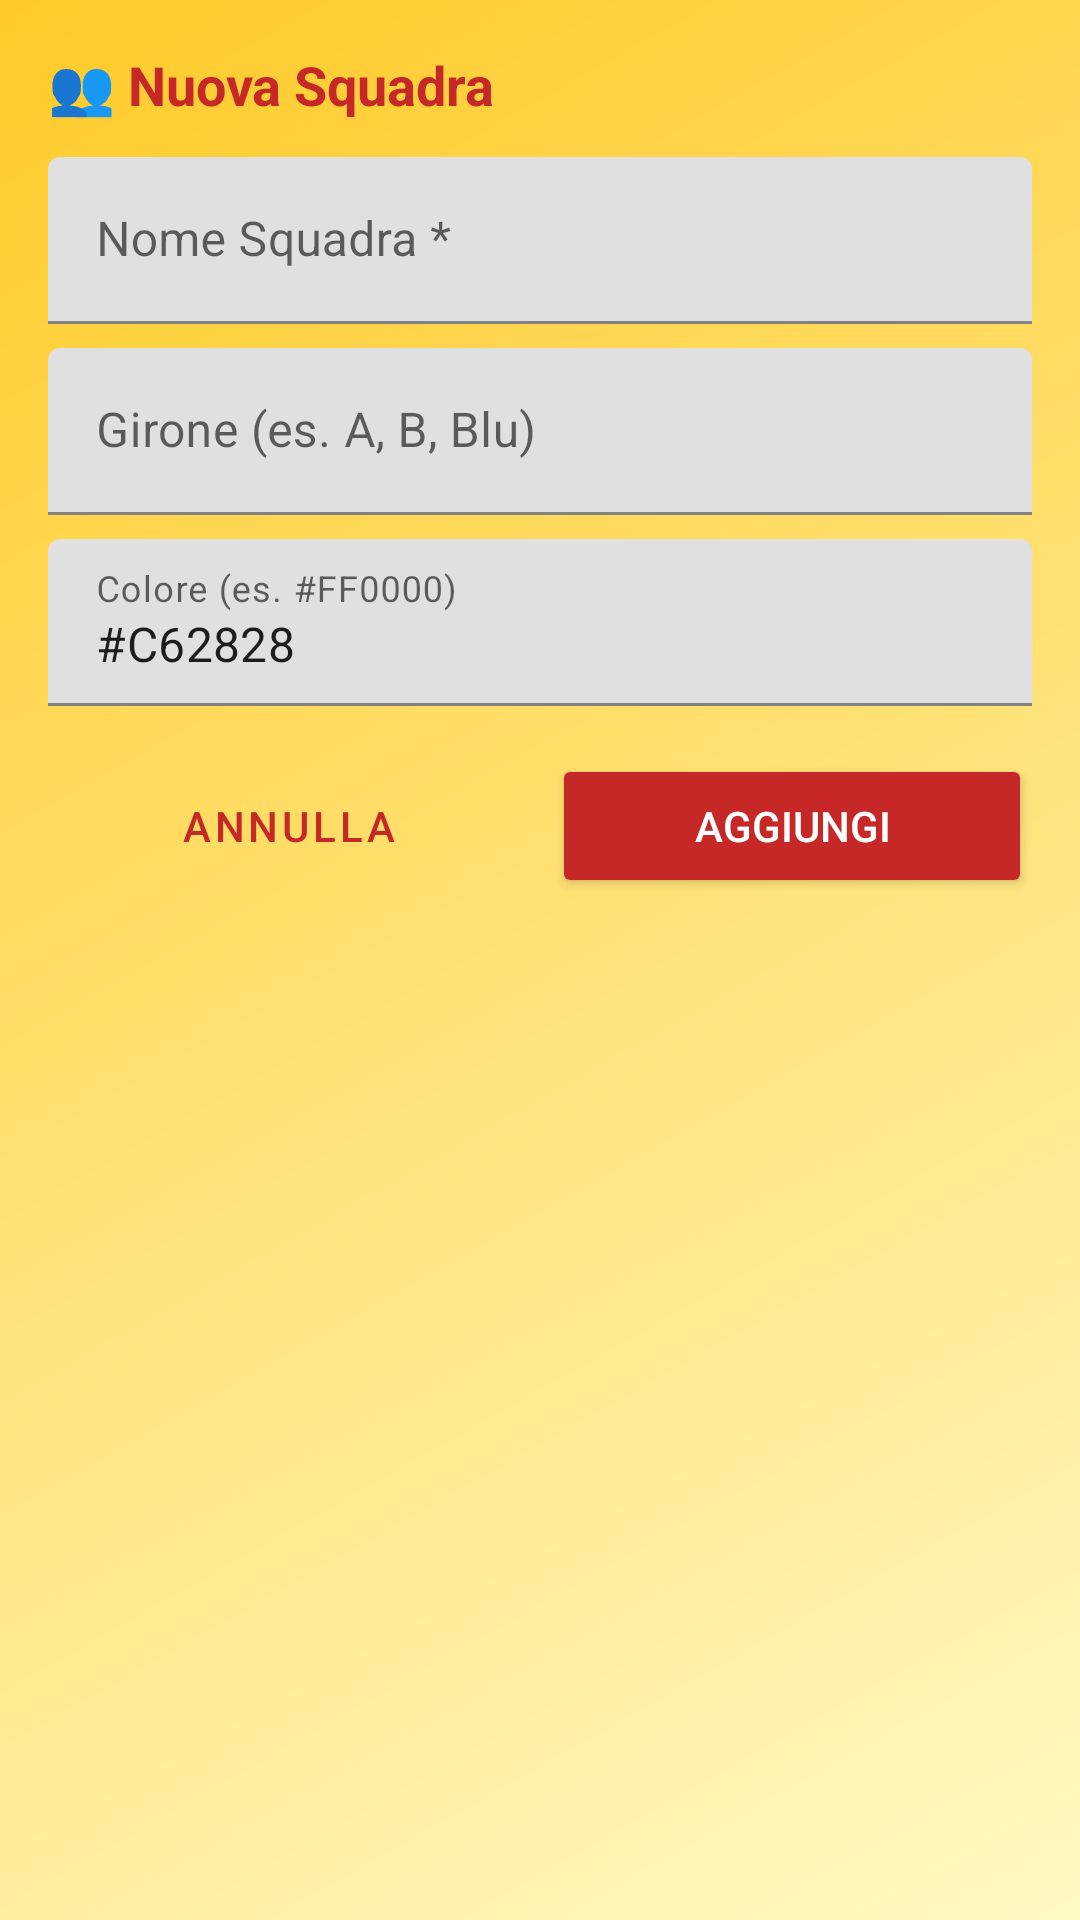

Layout XML and referenced resources for this Android screen:
<!-- AndroidManifest.xml: application theme Theme.App -->
<!-- res/layout/dialog_add_team.xml -->
<?xml version="1.0" encoding="utf-8"?>
<ScrollView xmlns:android="http://schemas.android.com/apk/res/android"
    android:layout_width="match_parent"
    android:layout_height="wrap_content"
    android:padding="16dp">
    <LinearLayout
        android:layout_width="match_parent"
        android:layout_height="wrap_content"
        android:orientation="vertical">

        <TextView
            android:layout_width="match_parent"
            android:layout_height="wrap_content"
            android:text="👥 Nuova Squadra"
            android:textStyle="bold"
            android:textSize="18sp"
            android:textColor="@color/red"
            android:layout_marginBottom="12dp"/>

        <com.google.android.material.textfield.TextInputLayout
            android:layout_width="match_parent"
            android:layout_height="wrap_content"
            android:hint="Nome Squadra *"
            android:layout_marginBottom="8dp">
            <com.google.android.material.textfield.TextInputEditText
                android:id="@+id/etName"
                android:layout_width="match_parent"
                android:layout_height="wrap_content"/>
        </com.google.android.material.textfield.TextInputLayout>

        <com.google.android.material.textfield.TextInputLayout
            android:layout_width="match_parent"
            android:layout_height="wrap_content"
            android:hint="Girone (es. A, B, Blu)"
            android:layout_marginBottom="8dp">
            <com.google.android.material.textfield.TextInputEditText
                android:id="@+id/etGroup"
                android:layout_width="match_parent"
                android:layout_height="wrap_content"/>
        </com.google.android.material.textfield.TextInputLayout>

        <com.google.android.material.textfield.TextInputLayout
            android:layout_width="match_parent"
            android:layout_height="wrap_content"
            android:hint="Colore (es. #FF0000)"
            android:layout_marginBottom="16dp">
            <com.google.android.material.textfield.TextInputEditText
                android:id="@+id/etColor"
                android:layout_width="match_parent"
                android:layout_height="wrap_content"
                android:text="#C62828"/>
        </com.google.android.material.textfield.TextInputLayout>

        <LinearLayout
            android:layout_width="match_parent"
            android:layout_height="wrap_content"
            android:orientation="horizontal">
            <Button
                android:id="@+id/btnCancel"
                style="@style/Widget.MaterialComponents.Button.OutlinedButton"
                android:layout_width="0dp"
                android:layout_height="wrap_content"
                android:layout_weight="1"
                android:layout_marginEnd="4dp"
                android:text="Annulla"/>
            <Button
                android:id="@+id/btnSave"
                android:layout_width="0dp"
                android:layout_height="wrap_content"
                android:layout_weight="1"
                android:layout_marginStart="4dp"
                android:text="Aggiungi"
                android:backgroundTint="@color/red"
                android:textColor="@android:color/white"/>
        </LinearLayout>
    </LinearLayout>
</ScrollView>
<!-- resources referenced by this layout -->
<resources>
  <color name="red">#C62828</color>
  <style name="Theme.App" parent="Theme.MaterialComponents.DayNight.NoActionBar">
          <item name="colorPrimary">@color/red</item>
          <item name="colorSecondary">@color/yellow</item>
          <item name="android:windowBackground">@drawable/bg_grad</item>
      </style>
  <color name="yellow">#F9A825</color>
  <!-- drawable bg_grad (drawable) -->
  <shape xmlns:android="http://schemas.android.com/apk/res/android">
      <gradient android:angle="135" android:startColor="#FFF9C4" android:endColor="#FFCA28"/>
  </shape>
</resources>
